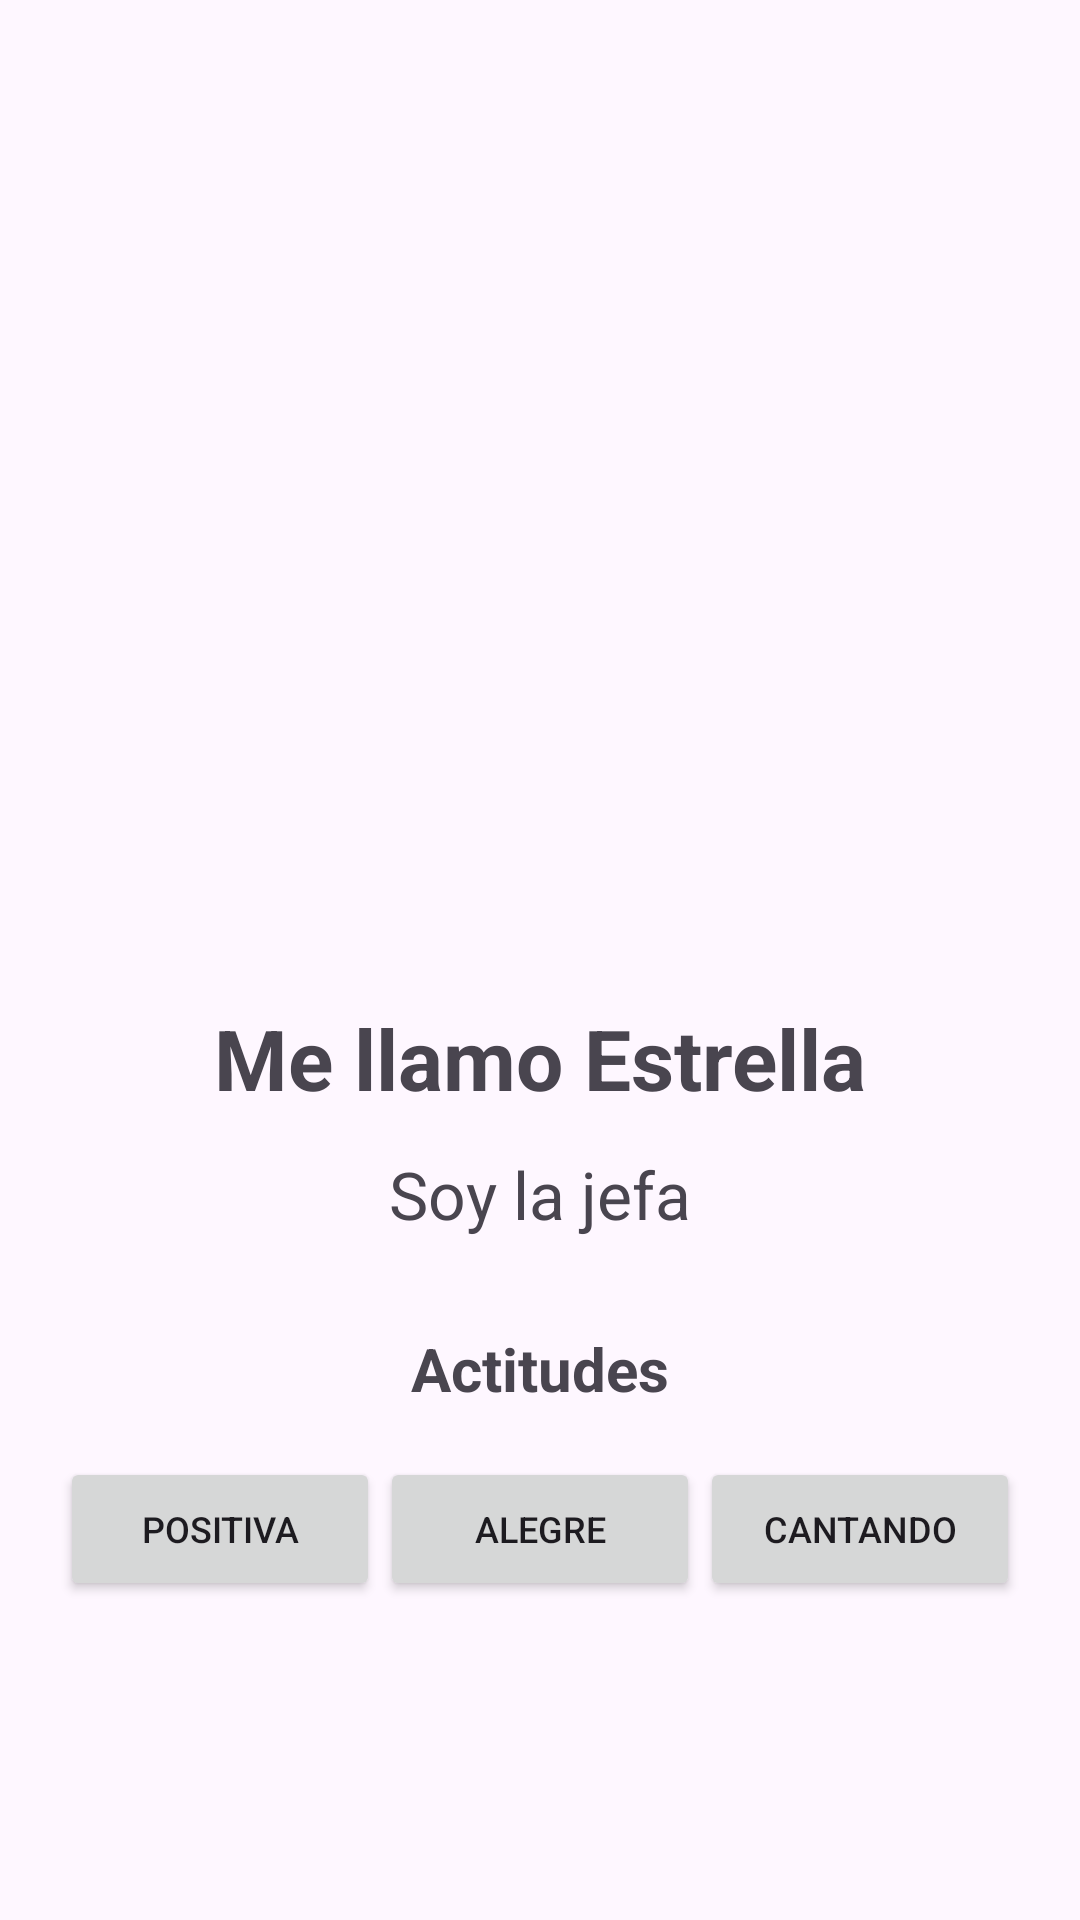

Here is an Android app screen rendered from its layout file. Give the layout XML and the strings, colors and styles it references.
<!-- AndroidManifest.xml: application theme Theme.Ejercicios_UD3_PMDM_Entregables -->
<!-- res/layout/activity_ejercicio6.xml -->
<?xml version="1.0" encoding="utf-8"?>
<androidx.constraintlayout.widget.ConstraintLayout
    xmlns:android="http://schemas.android.com/apk/res/android"
    xmlns:app="http://schemas.android.com/apk/res-auto"
    android:id="@+id/main"
    android:layout_width="match_parent"
    android:layout_height="match_parent"
    android:padding="20dp">

    
    <ImageView
        android:id="@+id/imagenPerfil"
        android:layout_width="220dp"
        android:layout_height="270dp"
        android:src="@drawable/estrella"
        android:scaleType="centerCrop"
        android:contentDescription="Foto de Estrella"
        android:layout_marginTop="24dp"
        app:layout_constraintTop_toTopOf="parent"
        app:layout_constraintStart_toStartOf="parent"
        app:layout_constraintEnd_toEndOf="parent" />

    
    <TextView
        android:id="@+id/nombrePerfil"
        android:layout_width="wrap_content"
        android:layout_height="wrap_content"
        android:text="Me llamo Estrella"
        android:textSize="28sp"
        android:textStyle="bold"
        android:layout_marginTop="20dp"
        app:layout_constraintTop_toBottomOf="@id/imagenPerfil"
        app:layout_constraintStart_toStartOf="parent"
        app:layout_constraintEnd_toEndOf="parent" />

    
    <TextView
        android:id="@+id/descripcionPerfil"
        android:layout_width="wrap_content"
        android:layout_height="wrap_content"
        android:text="Soy la jefa"
        android:textSize="22sp"
        android:layout_marginTop="12dp"
        app:layout_constraintTop_toBottomOf="@id/nombrePerfil"
        app:layout_constraintStart_toStartOf="parent"
        app:layout_constraintEnd_toEndOf="parent" />

    
    <TextView
        android:id="@+id/actitudesPerfil"
        android:layout_width="wrap_content"
        android:layout_height="wrap_content"
        android:text="Actitudes"
        android:textSize="20sp"
        android:textStyle="bold"
        android:layout_marginTop="30dp"
        app:layout_constraintTop_toBottomOf="@id/descripcionPerfil"
        app:layout_constraintStart_toStartOf="parent"
        app:layout_constraintEnd_toEndOf="parent" />

    
    <TableLayout
        android:layout_width="0dp"
        android:layout_height="wrap_content"
        android:stretchColumns="*"
        android:layout_marginTop="16dp"
        app:layout_constraintTop_toBottomOf="@id/actitudesPerfil"
        app:layout_constraintStart_toStartOf="parent"
        app:layout_constraintEnd_toEndOf="parent">

        <TableRow
            android:layout_width="match_parent"
            android:layout_height="wrap_content">

            <Button
                android:id="@+id/botonPositividad"
                android:layout_width="0dp"
                android:layout_height="wrap_content"
                android:layout_weight="1"
                android:text="Positiva"
                android:textSize="12sp" />

            <Button
                android:id="@+id/botonAlegria"
                android:layout_width="0dp"
                android:layout_height="wrap_content"
                android:layout_weight="1"
                android:text="Alegre"
                android:textSize="12sp" />

            <Button
                android:id="@+id/botonCantar"
                android:layout_width="0dp"
                android:layout_height="wrap_content"
                android:layout_weight="1"
                android:text="Cantando"
                android:textSize="12sp" />

        </TableRow>

    </TableLayout>

</androidx.constraintlayout.widget.ConstraintLayout>
<!-- resources referenced by this layout -->
<resources>
  <style name="Theme.Ejercicios_UD3_PMDM_Entregables" parent="Base.Theme.Ejercicios_UD3_PMDM_Entregables" />
  <style name="Base.Theme.Ejercicios_UD3_PMDM_Entregables" parent="Theme.Material3.DayNight.NoActionBar">
          
          
      </style>
</resources>
